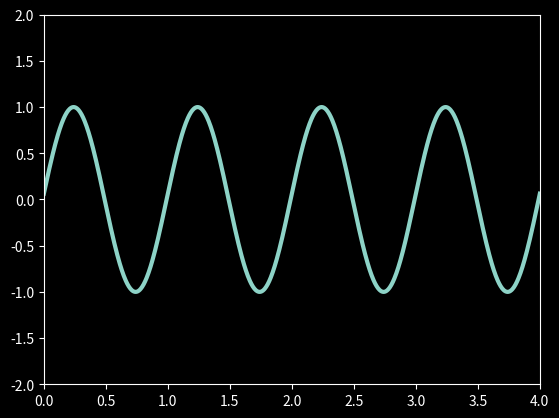

Python code for this plot: (Note: this script raises an exception after producing the figure.)
'''https://www.geeksforgeeks.org/using-matplotlib-for-animations/'''
from matplotlib import pyplot as plt
import numpy as np
from matplotlib.animation import FuncAnimation

# initializing a figure in
# which the graph will be plotted
fig = plt.figure()
plt.style.use('dark_background')

# marking the x-axis and y-axis
axis = plt.axes(xlim =(0, 4),
				ylim =(-2, 2))

# initializing a line variable
line, = axis.plot([], [], lw = 3)

# data which the line will
# contain (x, y)
def init():
	line.set_data([], [])
	return line,

def animate(i):
	x = np.linspace(0, 4, 1000)

	# plots a sine graph
	y = np.sin(2 * np.pi * (x - 0.01 * i))
	line.set_data(x, y)
	
	return line,

anim = FuncAnimation(fig, animate, init_func = init, frames = 200, interval = 20, blit = True)


anim.save('continuousSineWave.mp4', writer = 'ffmpeg', fps = 30)

